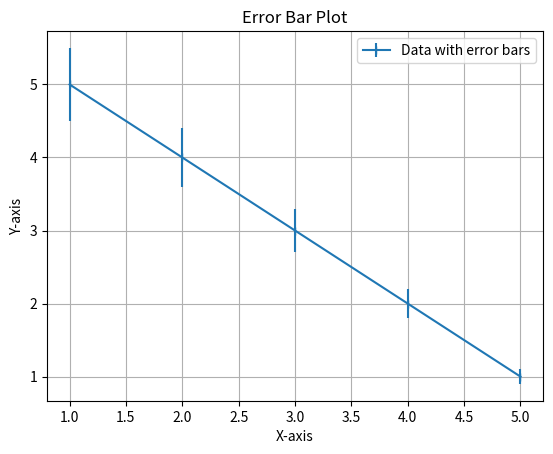

Source code (Python):
# import heapq
#
# # Create an empty min-heap
# heap = []
#
# # Insert elements into the heap
# heapq.heappush(heap, 5)
# heapq.heappush(heap, 2)
# heapq.heappush(heap, 8)
#
# # # Extract the smallest element
# # smallest = heapq.heappop(heap)
# #
# # print("Smallest element:", smallest)  # Output: Smallest element: 2
# def print_heap(heap, index=0, level=0):
#     if index < len(heap):
#         print("  " * level + str(heap[index]))
#         left_child = 2 * index + 1
#         right_child = 2 * index + 2
#         print_heap(heap, left_child, level + 1)
#         print_heap(heap, right_child, level + 1)
# print([str(i) for i in range(-10, 11)] )
import numpy as np
import matplotlib.pyplot as plt

# Sample data
x = np.array([1, 2, 3, 4, 5])
y = np.array([5, 4, 3, 2, 1])

# Sample errors (could represent standard deviations, standard errors, etc.)
y_errors = np.array([0.5, 0.4, 0.3, 0.2, 0.1])

# Create a simple plot with error bars
plt.errorbar(x, y, yerr=y_errors, linestyle='-',fmt='|', label='Data with error bars')
plt.title("Error Bar Plot")
plt.xlabel("X-axis")
plt.ylabel("Y-axis")
plt.legend()
plt.grid(True)
plt.show()